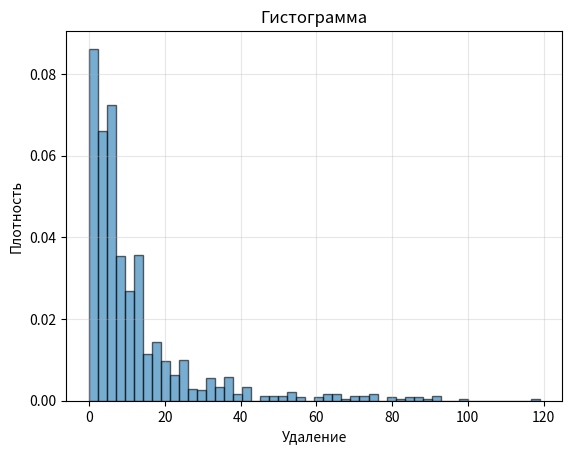

Write the Python code that produced this figure.
import numpy as np
import matplotlib.pyplot as plt
from scipy.stats import norm
import math


a = 6 / (math.pi ** 2)
max_j = 100
j_values = np.arange(1, max_j + 1)
probs = a / (j_values ** 2)
probs /= probs.sum()

def generate_step():
    j = np.random.choice(j_values, p=probs)
    direction = np.random.choice([-1, 1])
    return j * direction


def random_walk_1d(n_steps):
    position = 0
    for _ in range(n_steps):
        step = generate_step()
        position += step
    return abs(position)


def run_simulation(n_simulations, n_steps):
    distances = []
    for _ in range(n_simulations):
        dist = random_walk_1d(n_steps)
        distances.append(dist)
    return np.array(distances)


def estimate_sample_size_for_mean(data, epsilon, gamma):
    n = len(data)
    sample_mean = np.mean(data)
    sample_var = np.var(data, ddof=1)
    if sample_var == 0:
        sample_var = 1e-6
    z_gamma = norm.ppf((1 + gamma) / 2)
    n_required = int(math.ceil((z_gamma ** 2) * sample_var / (epsilon ** 2)))
    return max(n_required, n), sample_mean


def estimate_sample_size_for_variance(data, epsilon, gamma):
    n = len(data)
    s2 = np.var(data, ddof=1)
    fourth_moment = np.mean((data - np.mean(data))**4)
    var_s2 = (fourth_moment - (s2**2)) / n
    if var_s2 <= 0:
        var_s2 = 1e-6
    z_gamma = norm.ppf((1 + gamma) / 2)
    n_required = int(math.ceil((z_gamma ** 2) * var_s2 / (epsilon ** 2)))
    return max(n_required, n), s2


def plot_histogram(data, title):
    plt.hist(data, bins=50, density=True, alpha=0.6, edgecolor='black', label='Данные')
    plt.title(title)
    plt.xlabel('Удаление')
    plt.ylabel('Плотность')
    plt.grid(True, alpha=0.3)
    plt.show()


n_steps = 8
epsilon_mean = 0.5  # Точность для среднего
gamma = 0.95        # Достоверность
epsilon_var = 0.3   # Точность для дисперсии

print("Запуск симуляции...")
pilot_size = 1000
pilot_data = run_simulation(pilot_size, n_steps)

print(f"Пробное среднее значение: {np.mean(pilot_data):.2f}")
print(f"Пробное СКО: {np.std(pilot_data):.2f}")
print(f"Пробная диспесия: {np.var(pilot_data):.2f}")


plot_histogram(pilot_data, "Гистограмма")


print("\nЧасть 1: среднее значение")
n_needed_mean, est_mean = estimate_sample_size_for_mean(pilot_data, epsilon_mean, gamma)
print(f"Необходимый размер выборки: {n_needed_mean}")
if n_needed_mean > pilot_size:
    additional = run_simulation(n_needed_mean - pilot_size, n_steps)
    full_data = np.concatenate([pilot_data, additional])
else:
    full_data = pilot_data
final_mean = np.mean(full_data)
print(f"Оцененное среднее значение: {final_mean:.2f}")


print("\nЧасть 2: дисперсия")
n_needed_var, est_var = estimate_sample_size_for_variance(full_data, epsilon_var, gamma)
print(f"Необходимый размер выборки: {n_needed_var}")
if n_needed_var > len(full_data):
    additional = run_simulation(n_needed_var - len(full_data), n_steps)
    final_data = np.concatenate([full_data, additional])
else:
    final_data = full_data
final_var = np.var(final_data, ddof=1)
print(f"Оцененная диспресия: {final_var:.2f}")
